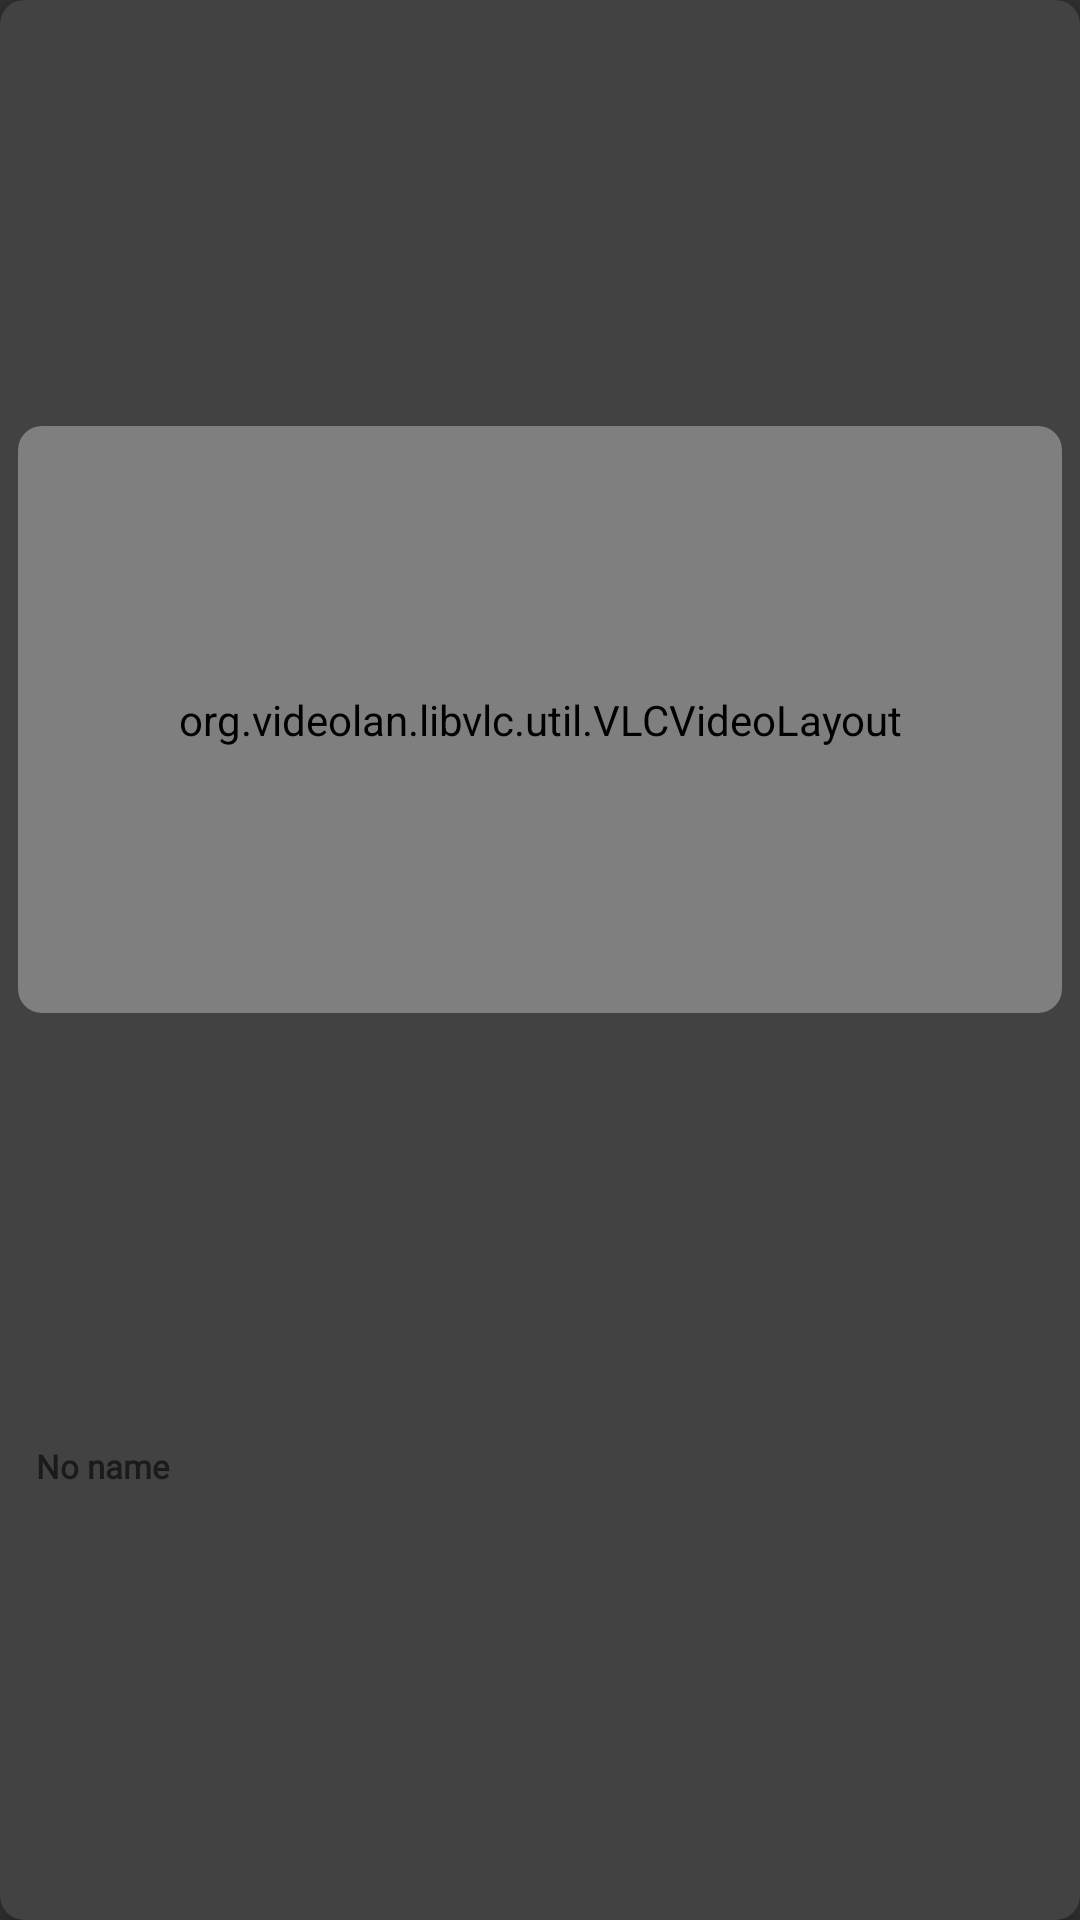

Here is an Android app screen rendered from its layout file. Give the layout XML and the strings, colors and styles it references.
<!-- AndroidManifest.xml: application theme Theme.AppCompat.NoActionBar -->
<!-- res/layout/camera_item.xml -->
<?xml version="1.0" encoding="utf-8"?>
<androidx.cardview.widget.CardView xmlns:android="http://schemas.android.com/apk/res/android"
    xmlns:app="http://schemas.android.com/apk/res-auto"
    android:id="@+id/device_card"
    android:layout_width="match_parent"
    android:layout_height="wrap_content"
    android:layout_gravity="center_horizontal"
    android:layout_margin="5dp"
    app:cardElevation="5dp"
    app:cardCornerRadius="8dp"
    android:animateLayoutChanges="true">

    <androidx.constraintlayout.widget.ConstraintLayout
        android:layout_width="match_parent"
        android:layout_height="match_parent">

        <androidx.cardview.widget.CardView
            android:id="@+id/camera_stream_layout"
            android:layout_width="0dp"
            android:layout_height="0dp"
            android:layout_margin="6dp"
            app:cardElevation="0dp"
            app:cardCornerRadius="8dp"
            app:layout_constraintDimensionRatio="16:9"
            app:layout_constraintBottom_toTopOf="@id/camera_name"
            app:layout_constraintEnd_toEndOf="parent"
            app:layout_constraintStart_toStartOf="parent"
            app:layout_constraintTop_toTopOf="parent" >

            <org.videolan.libvlc.util.VLCVideoLayout
                android:id="@+id/cameraVideoLayout"
                android:layout_width="match_parent"
                android:layout_height="match_parent" />

            <androidx.constraintlayout.widget.ConstraintLayout
                android:id="@+id/camera_loader_layout"
                android:visibility="gone"
                android:layout_width="match_parent"
                android:layout_height="match_parent">

                <androidx.constraintlayout.widget.ConstraintLayout
                    android:id="@+id/camera_blind_layout"
                    android:layout_width="match_parent"
                    android:layout_height="match_parent"
                    android:background="@color/white" />

                <ProgressBar
                    style="@style/Widget.AppCompat.ProgressBar"
                    android:layout_width="40dp"
                    android:layout_height="35dp"
                    android:layout_gravity="center"
                    android:foregroundGravity="center_vertical|center|center_horizontal"
                    android:longClickable="false"
                    android:progressDrawable="@color/colorPrimaryDark"
                    android:theme="@style/BlueLoader"
                    app:layout_constraintBottom_toBottomOf="@+id/camera_blind_layout"
                    app:layout_constraintEnd_toEndOf="@+id/camera_blind_layout"
                    app:layout_constraintStart_toStartOf="@+id/camera_blind_layout"
                    app:layout_constraintTop_toTopOf="@+id/camera_blind_layout" />

            </androidx.constraintlayout.widget.ConstraintLayout>

        </androidx.cardview.widget.CardView>

        <TextView
            android:id="@+id/camera_name"
            android:layout_width="match_parent"
            android:layout_height="wrap_content"
            android:layout_marginStart="12dp"
            android:layout_marginEnd="12dp"
            android:layout_marginTop="2dp"
            android:layout_marginBottom="8dp"
            android:ellipsize="end"
            android:fontFamily="@font/montserrat_bold"
            android:gravity="bottom"
            android:maxLines="2"
            android:text="@string/default_device_name"
            android:textColor="@color/main_gray_1"
            android:textSize="11sp"
            android:textStyle="bold"
            app:layout_constraintTop_toBottomOf="@id/camera_stream_layout"
            app:layout_constraintBottom_toBottomOf="parent"/>

    </androidx.constraintlayout.widget.ConstraintLayout>

</androidx.cardview.widget.CardView>
<!-- resources referenced by this layout -->
<resources>
  <color name="colorPrimaryDark">#303F9F</color>
  <color name="main_gray_1">#1B1B1B</color>
  <color name="white">#FFFFFF</color>
  <string name="default_device_name">No name</string>
  <style name="BlueLoader" parent="Theme.AppCompat.Light">
          <item name="colorAccent">@color/main_gray_2</item>
      </style>
  <color name="main_gray_2">#474747</color>
</resources>
